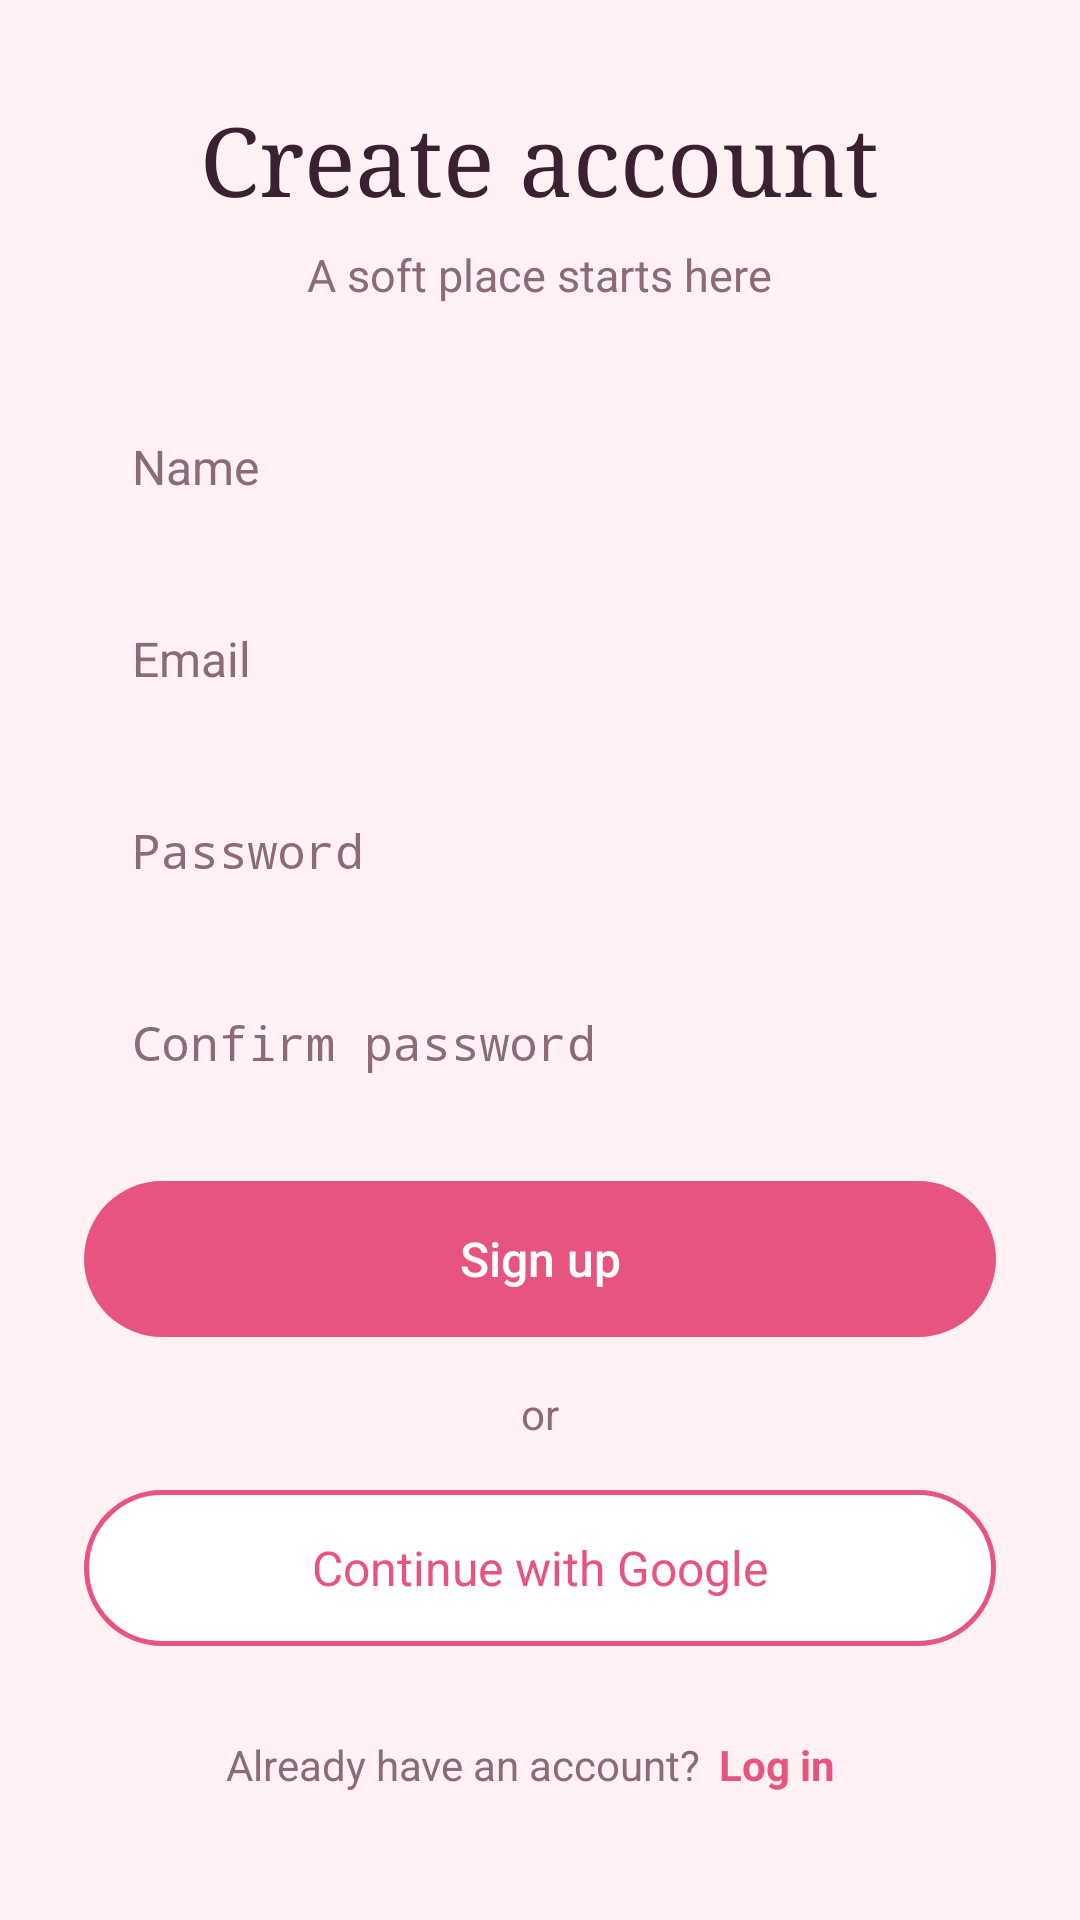

Write the Android layout XML for this screen, with the resource values it uses.
<!-- AndroidManifest.xml: activity theme Theme.FirstApplication -->
<!-- res/layout/activity_signup.xml -->
<?xml version="1.0" encoding="utf-8"?>
<ScrollView xmlns:android="http://schemas.android.com/apk/res/android"
    android:layout_width="match_parent"
    android:layout_height="match_parent"
    android:background="@drawable/anyabackground"
    android:fillViewport="true">

    <LinearLayout
        android:layout_width="match_parent"
        android:layout_height="wrap_content"
        android:gravity="center_horizontal"
        android:orientation="vertical"
        android:paddingStart="28dp"
        android:paddingTop="36dp"
        android:paddingEnd="28dp"
        android:paddingBottom="32dp">



        <TextView
            android:layout_width="wrap_content"
            android:layout_height="wrap_content"
            android:fontFamily="serif"
            android:includeFontPadding="false"
            android:text="@string/signup_title"
            android:textColor="@color/plum"
            android:textSize="32sp" />

        <TextView
            android:layout_width="wrap_content"
            android:layout_height="wrap_content"
            android:layout_marginTop="8dp"
            android:text="@string/signup_subtitle"
            android:textColor="@color/mauve"
            android:textSize="15sp" />

        <EditText
            android:id="@+id/nameInput"
            android:layout_width="match_parent"
            android:layout_height="52dp"
            android:layout_marginTop="28dp"
            android:autofillHints="name"
            android:background="@drawable/bg_field"
            android:backgroundTint="@color/white"
            android:hint="@string/hint_name"
            android:inputType="textPersonName|textCapWords"
            android:paddingStart="16dp"
            android:paddingEnd="16dp"
            android:textColor="@color/plum"
            android:textColorHint="@color/mauve"
            android:textSize="16sp" />

        <EditText
            android:id="@+id/emailInput"
            android:layout_width="match_parent"
            android:layout_height="52dp"
            android:layout_marginTop="12dp"
            android:autofillHints="emailAddress"
            android:background="@drawable/bg_field"
            android:backgroundTint="@color/white"
            android:hint="@string/hint_email"
            android:inputType="textEmailAddress"
            android:paddingStart="16dp"
            android:paddingEnd="16dp"
            android:textColor="@color/plum"
            android:textColorHint="@color/mauve"
            android:textSize="16sp" />

        <EditText
            android:id="@+id/passwordInput"
            android:layout_width="match_parent"
            android:layout_height="52dp"
            android:layout_marginTop="12dp"
            android:autofillHints="newPassword"
            android:background="@drawable/bg_field"
            android:backgroundTint="@color/white"
            android:hint="@string/hint_password"
            android:inputType="textPassword"
            android:paddingStart="16dp"
            android:paddingEnd="16dp"
            android:textColor="@color/plum"
            android:textColorHint="@color/mauve"
            android:textSize="16sp" />

        <EditText
            android:id="@+id/confirmPasswordInput"
            android:layout_width="match_parent"
            android:layout_height="52dp"
            android:layout_marginTop="12dp"
            android:autofillHints="newPassword"
            android:background="@drawable/bg_field"
            android:backgroundTint="@color/white"
            android:hint="@string/hint_confirm_password"
            android:inputType="textPassword"
            android:paddingStart="16dp"
            android:paddingEnd="16dp"
            android:textColor="@color/plum"
            android:textColorHint="@color/mauve"
            android:textSize="16sp" />

        <Button
            android:id="@+id/signUpButton"
            android:layout_width="match_parent"
            android:layout_height="52dp"
            android:layout_marginTop="20dp"
            android:background="@drawable/bg_button"
            android:backgroundTint="@color/rose"
            android:stateListAnimator="@null"
            android:text="@string/signup_button"
            android:textAllCaps="false"
            android:textColor="@color/white"
            android:textSize="16sp" />

        <TextView
            android:layout_width="wrap_content"
            android:layout_height="wrap_content"
            android:layout_marginTop="16dp"
            android:text="@string/signup_or"
            android:textColor="@color/mauve"
            android:textSize="14sp" />

        <TextView
            android:id="@+id/googleButton"
            android:layout_width="match_parent"
            android:layout_height="52dp"
            android:layout_marginTop="16dp"
            android:background="@drawable/bg_button_outline"
            android:clickable="true"
            android:focusable="true"
            android:gravity="center"
            android:text="@string/signup_google"
            android:textColor="@color/rose"
            android:textSize="16sp" />

        <LinearLayout
            android:layout_width="wrap_content"
            android:layout_height="wrap_content"
            android:layout_marginTop="22dp"
            android:gravity="center_vertical"
            android:orientation="horizontal">

            <TextView
                android:layout_width="wrap_content"
                android:layout_height="wrap_content"
                android:text="@string/signup_have_account"
                android:textColor="@color/mauve"
                android:textSize="14sp" />

            <TextView
                android:id="@+id/logInLink"
                android:layout_width="wrap_content"
                android:layout_height="wrap_content"
                android:paddingStart="6dp"
                android:paddingTop="8dp"
                android:paddingEnd="6dp"
                android:paddingBottom="8dp"
                android:text="@string/signup_log_in"
                android:textColor="@color/rose"
                android:textSize="14sp"
                android:textStyle="bold" />
        </LinearLayout>
    </LinearLayout>
</ScrollView>
<!-- resources referenced by this layout -->
<resources>
  <color name="mauve">#FF8C6A76</color>
  <color name="plum">#FF3A2030</color>
  <color name="rose">#FFE75480</color>
  <color name="white">#FFFFFFFF</color>
  <!-- drawable bg_button (drawable) -->
  <?xml version="1.0" encoding="utf-8"?>
  <ripple xmlns:android="http://schemas.android.com/apk/res/android"
      android:color="@color/rose_dark">
      <item android:id="@android:id/mask">
          <shape android:shape="rectangle">
              <solid android:color="@color/white" />
              <corners android:radius="26dp" />
          </shape>
      </item>
      <item>
          <shape android:shape="rectangle">
              <solid android:color="@color/rose" />
              <corners android:radius="26dp" />
          </shape>
      </item>
  </ripple>
  <!-- drawable bg_button_outline (drawable) -->
  <?xml version="1.0" encoding="utf-8"?>
  <ripple xmlns:android="http://schemas.android.com/apk/res/android"
      android:color="@color/petal">
      <item android:id="@android:id/mask">
          <shape android:shape="rectangle">
              <solid android:color="@color/white" />
              <corners android:radius="26dp" />
          </shape>
      </item>
      <item>
          <shape android:shape="rectangle">
              <solid android:color="@color/white" />
              <stroke
                  android:width="1.5dp"
                  android:color="@color/rose" />
              <corners android:radius="26dp" />
          </shape>
      </item>
  </ripple>
  <string name="hint_confirm_password">Confirm password</string>
  <string name="hint_email">Email</string>
  <string name="hint_name">Name</string>
  <string name="hint_password">Password</string>
  <string name="signup_button">Sign up</string>
  <string name="signup_google">Continue with Google</string>
  <string name="signup_have_account">Already have an account?</string>
  <string name="signup_log_in">Log in</string>
  <string name="signup_or">or</string>
  <string name="signup_subtitle">A soft place starts here</string>
  <string name="signup_title">Create account</string>
  <style name="Theme.FirstApplication" parent="android:Theme.Material.Light.NoActionBar">
          <item name="android:colorPrimary">@color/rose</item>
          <item name="android:colorPrimaryDark">@color/rose_dark</item>
          <item name="android:colorAccent">@color/rose</item>
          <item name="android:statusBarColor">@color/blush</item>
          <item name="android:navigationBarColor">@color/blush</item>
          <item name="android:windowBackground">@color/blush</item>
          <item name="android:windowLightStatusBar">true</item>
          <item name="android:textColorPrimary">@color/plum</item>
      </style>
  <color name="rose_dark">#FFC73B68</color>
  <color name="petal">#FFF8D0DC</color>
  <color name="blush">#FFFFF1F4</color>
</resources>
